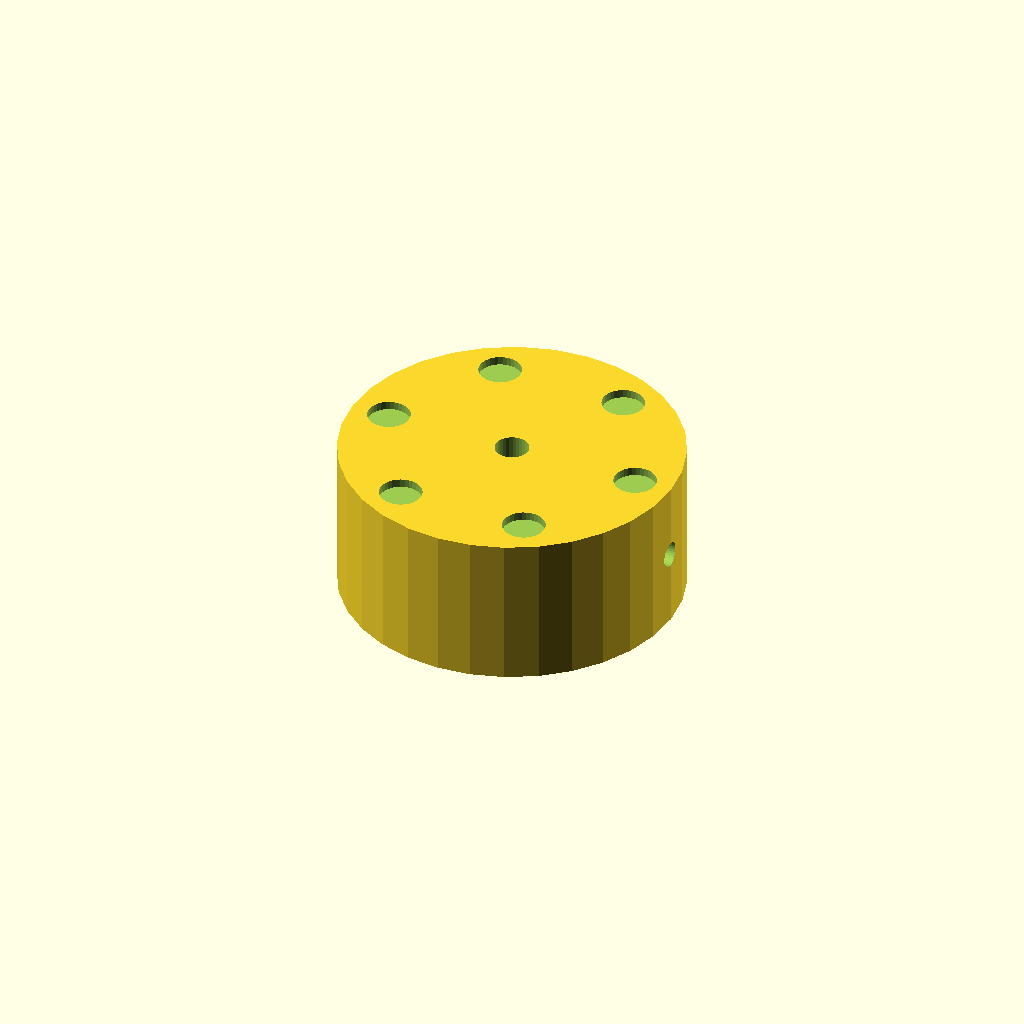
Cell 1: rendered with the file's own defaults.
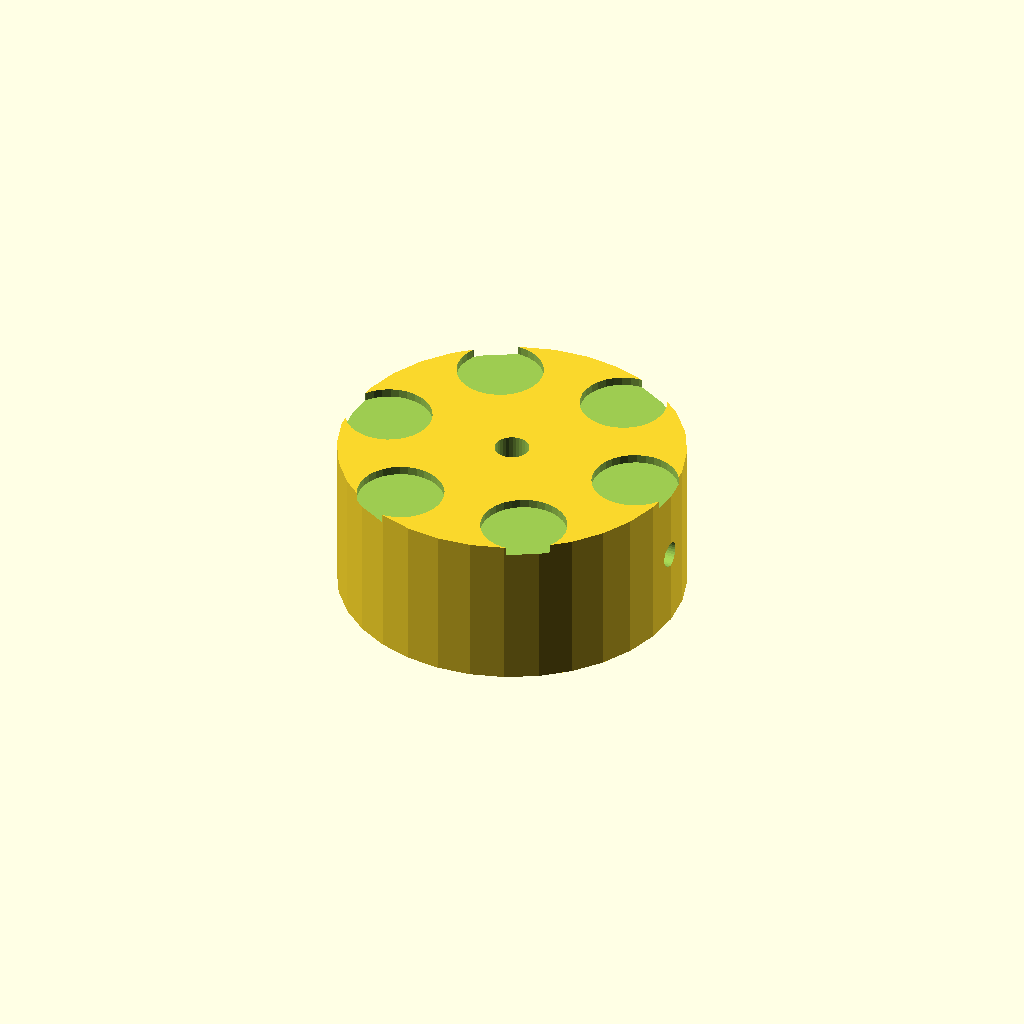
Cell 2: dimp_d = 10 (everything else at default).
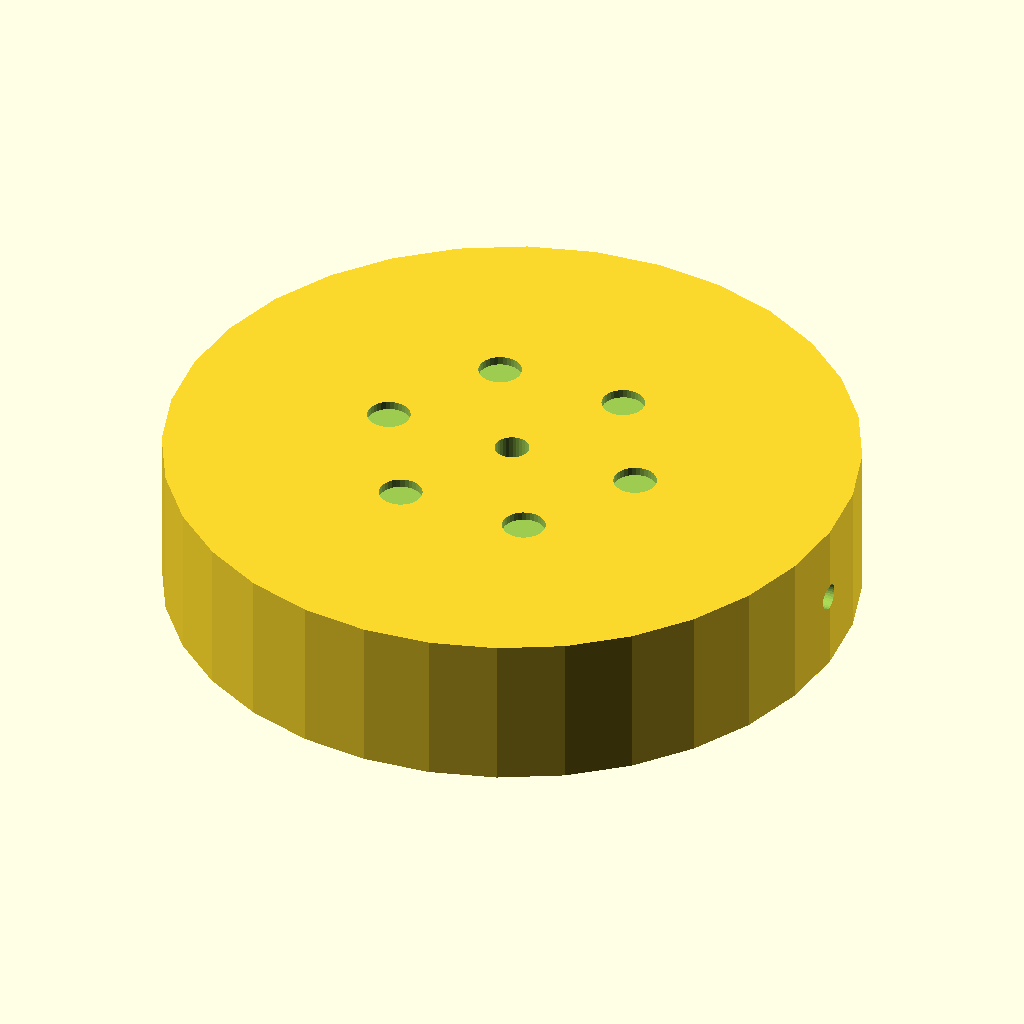
Cell 3: knob_d = 80 (everything else at default).
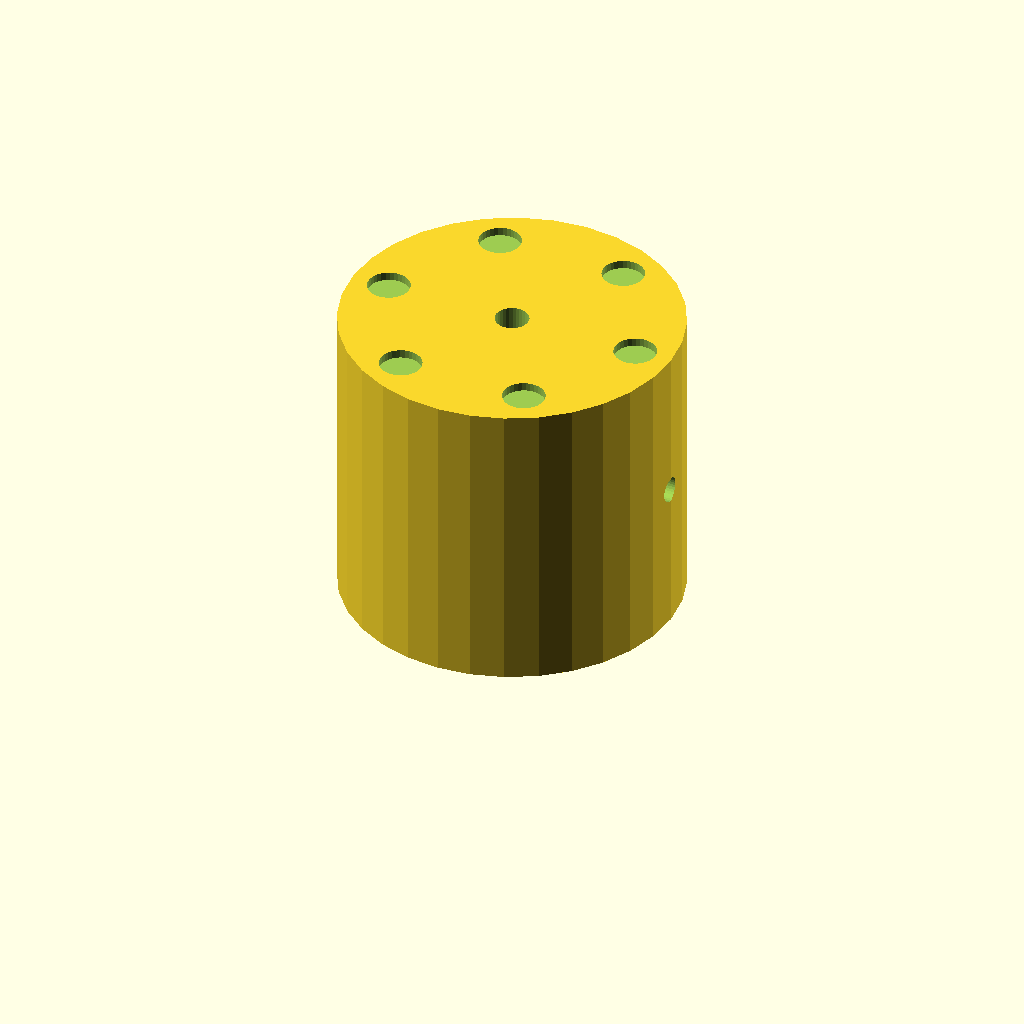
Cell 4: knob_h = 36 (everything else at default).
All cells are drawn from one camera (rotation 55°, 0°, 25°, orthographic, colour scheme Cornfield), so only the parameter changes between them.
Source of the model, optional_data/data/solid2/controlknob/part_0161.scad:
$fn = 32;

// ----------------------------------------------------------------------
// Control knob: dimpled knob
// ----------------------------------------------------------------------

// --- parameters (mm) ---
dimp_d = 5;               // finger dimple diameter
n_dimp = 6;               // number of dimples
dimp_r = 15.5;            // dimple ring radius
knob_d = 40;              // knob body diameter
knob_h = 18;              // knob body height
bore_d = 4;               // shaft bore diameter
set_d = 3;                // set screw bore diameter

dimp_step = 360 / n_dimp;  // dimple angular step

difference() {
  cylinder(h = knob_h, d = knob_d);
  translate([0, 0, -1]) cylinder(h = knob_h + 2, d = bore_d);
  translate([-1, 0, knob_h / 2]) rotate([0, 90, 0])
    cylinder(h = knob_d / 2 + bore_d / 2 + 2, d = set_d);  for (i = [0 : n_dimp - 1])
    rotate([0, 0, i * dimp_step])
      translate([dimp_r, 0, knob_h - 1])
        cylinder(h = 2, d = dimp_d);
}
Parameter table extracted from the source (name, type, default, range or options):
dimp_d: number, default 5
n_dimp: number, default 6
dimp_r: number, default 15.5
knob_d: number, default 40
knob_h: number, default 18
bore_d: number, default 4
set_d: number, default 3
